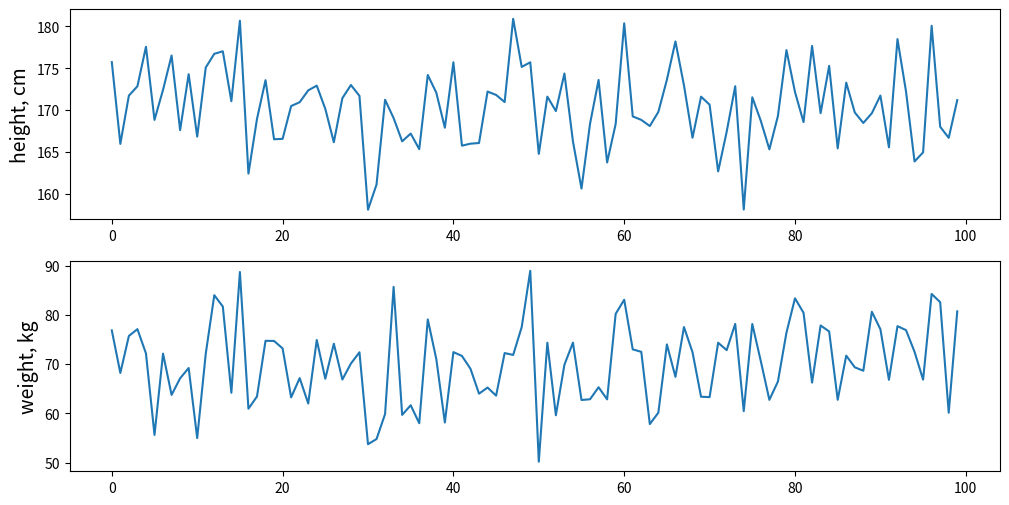
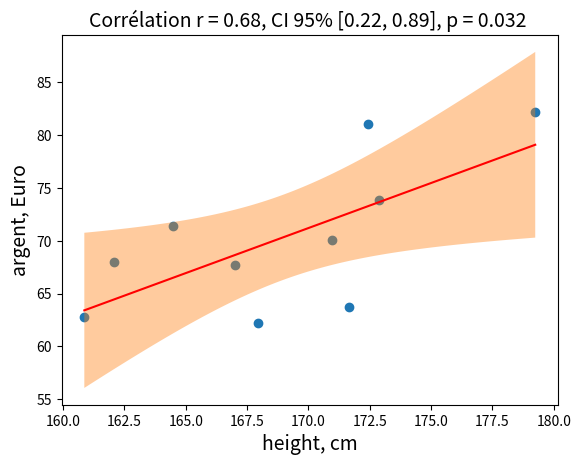
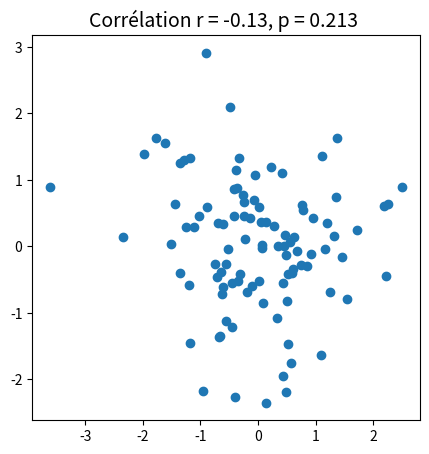
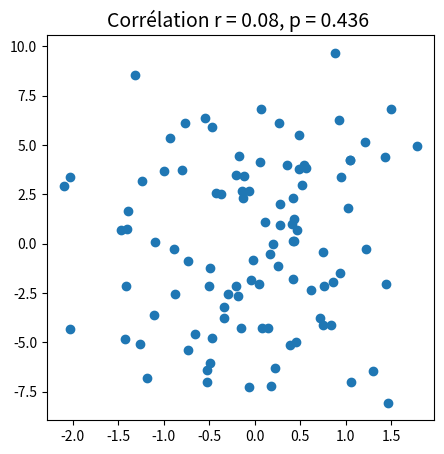

Here is the Python script that generated these plots, in order:
import numpy as np
import matplotlib.pyplot as plt

# prepare donees aleatoires

n=100

# variable des données généré aléatoirement (pour simuler la variation entre les personnes)
x = np.random.randn(n)*5+170 

# deuxième variable de données, RELATED to x est composé de x avec une variation aléatoire ajoutée (pour simuler les variations de poids corporel)
y = (x-100)+np.random.randn(n)*7 

fig, axs = plt.subplots(nrows=2, figsize=(12, 6))
axs[0].plot(x);
axs[0].set_ylabel("height, cm", fontsize=14);
axs[1].plot(y);
axs[1].set_ylabel("weight, kg", fontsize=14);

import numpy as np
import matplotlib.pyplot as plt
from scipy.stats import t
from scipy.stats import pearsonr
import scipy.stats as stats

# Générer des données aléatoires
n = 10

# variable des données généré aléatoirement (pour simuler la variation entre les personnes)
x = np.random.randn(n)*5 + 170 

# deuxième variable de données, RELATED to x est composé de x avec une variation aléatoire ajoutée (pour simuler les variations de poids corporel)
y = (x - 100) + np.random.randn(n)*7 

# Calculer le coefficient de corrélation
corr, pval = pearsonr(x, y)

# Calculer l'intervalle de confiance à 95% pour le coefficient de corrélation
n = len(x)
df = n - 2
t_critical = t.ppf(0.975, df)
se = np.sqrt((1 - corr**2) / df)
ci_low = np.tanh(np.arctanh(corr) - t_critical * se)
ci_high = np.tanh(np.arctanh(corr) + t_critical * se)

# Tracer la régression linéaire et l'intervalle de confiance
p, cov = np.polyfit(x, y, 1, cov=True)
y_pred = np.polyval(p, x)

# Statistiques
n = x.size                                           # nombre d'observations
m = p.size                                           # nombre de paramètres
dof = n - m                                          # degrés de liberté
t = stats.t.ppf(0.975, n - m)                        # t-statistique; utilisé pour les bandes CI et PI

# Estimations des erreurs dans les données/le modèle
resid = y - y_pred                                   # résidus; différence entre les données réelles et les valeurs prédites
s_err = np.sqrt(np.sum(resid**2) / dof)               # écart-type de l'erreur

x2 = np.linspace(np.min(x), np.max(x), 100)
y2 = np.polyval(p, x2)

ci = t * s_err * np.sqrt(1/n + (x2 - np.mean(x))**2 / np.sum((x - np.mean(x))**2))
# [1] M. Duarte.  "Curve fitting," Jupyter Notebook.
#  http://nbviewer.ipython.org/github/demotu/BMC/blob/master/notebooks/CurveFitting.ipynb

# Tracer le graphique avec la régression linéaire et l'intervalle de confiance
fig, ax = plt.subplots()
ax.plot(x2, y2, 'r')                                       # tracer la ligne de régression linéaire en rouge
ax.scatter(x, y)                                           # tracer les points de données
ax.fill_between(x2, y2 + ci, y2 - ci, alpha=0.4)            # tracer l'intervalle de confiance

# Ajouter un titre et des étiquettes d'axe
ax.set_title(f'Corrélation r = {corr:.2f}, CI 95% [{ci_low:.2f}, {ci_high:.2f}], p = {pval:.3f} ', fontsize=14)  # ajouter un titre avec les informations de corrélation, CI et p-value
ax.set_xlabel("height, cm", fontsize=14) # ajouter une étiquette pour l'axe
ax.set_ylabel("argent, Euro", fontsize=14) # l'étiquette de l'axe y

#afficher le graphique
plt.show()

#L'illustration des faux positifs

n = 100

# Effectuer plusieurs essais
n_trials = 1000
n_significant = 0

for i in range(n_trials):
    # Préparer des données aléatoires, non correlees
    x = np.random.randn(n)
    y = np.random.randn(n) 
    
    # Calculer le coefficient de corrélation et la p-value
    corr, pval = pearsonr(x, y)
    
    # Vérifier si la p-value est inférieure à 0,05 et incrémenter le compteur
    if pval < 0.05:
        n_significant += 1

# Afficher le nombre de fois où la corrélation était significative
print(f"Sur {n_trials} essais, la corrélation était significative {n_significant} fois. Les faux positives (significativite).")

fig, ax = plt.subplots( figsize=(5, 5));
ax.scatter(x, y);           
ax.set_title(f'Corrélation r = {corr:.2f}, p = {pval:.3f} ', fontsize=14);  # ajouter un titre avec les informations de corrélation, CI et p-value


#L'illustration des faux negatives

n = 100

# Effectuer plusieurs essais
n_trials = 1000
n_nonsig = 0

for i in range(n_trials):
    # Préparer des données aléatoires, correles
    x = np.random.randn(n)
    y = x+np.random.randn(n)*4
    
    # Calculer le coefficient de corrélation et la p-value
    corr, pval = pearsonr(x, y)
    
    # Vérifier si la p-value est inférieure à 0,05 et incrémenter le compteur
    if pval > 0.05:
        n_nonsig += 1

# Afficher le nombre de fois où la corrélation était significative
print(f"Sur {n_trials} essais, la corrélation était non-significative {n_nonsig} fois. Les faux negatives (puissace).")

fig, ax = plt.subplots( figsize=(5, 5));
ax.scatter(x, y);                                      # tracer les points de données
ax.set_title(f'Corrélation r = {corr:.2f}, p = {pval:.3f} ', fontsize=14);  # ajouter un titre avec les informations de corrélation, CI et p-value
